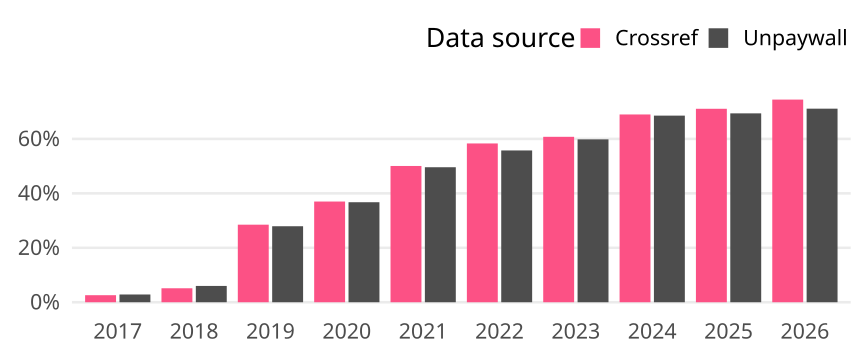

The file beside this chart, header and first rows:
cr_year, cat, article_total, name, oa_articles, oa_share
2017, Germany, 773, Crossref, 20, 0.02587
2017, Germany, 773, Unpaywall, 22, 0.02846
2018, Germany, 818, Crossref, 42, 0.05134
2018, Germany, 818, Unpaywall, 49, 0.0599
2019, Germany, 702, Crossref, 200, 0.2849
2019, Germany, 702, Unpaywall, 196, 0.2792
2020, Germany, 792, Crossref, 293, 0.3699
2020, Germany, 792, Unpaywall, 291, 0.3674
2021, Germany, 861, Crossref, 431, 0.5006
2021, Germany, 861, Unpaywall, 427, 0.4959
2022, Germany, 816, Crossref, 476, 0.5833
2022, Germany, 816, Unpaywall, 455, 0.5576
2023, Germany, 859, Crossref, 522, 0.6077
2023, Germany, 859, Unpaywall, 514, 0.5984
2024, Germany, 706, Crossref, 487, 0.6898
2024, Germany, 706, Unpaywall, 484, 0.6856
2025, Germany, 833, Crossref, 592, 0.7107
2025, Germany, 833, Unpaywall, 578, 0.6939
2026, Germany, 90, Crossref, 67, 0.7444
2026, Germany, 90, Unpaywall, 64, 0.7111
